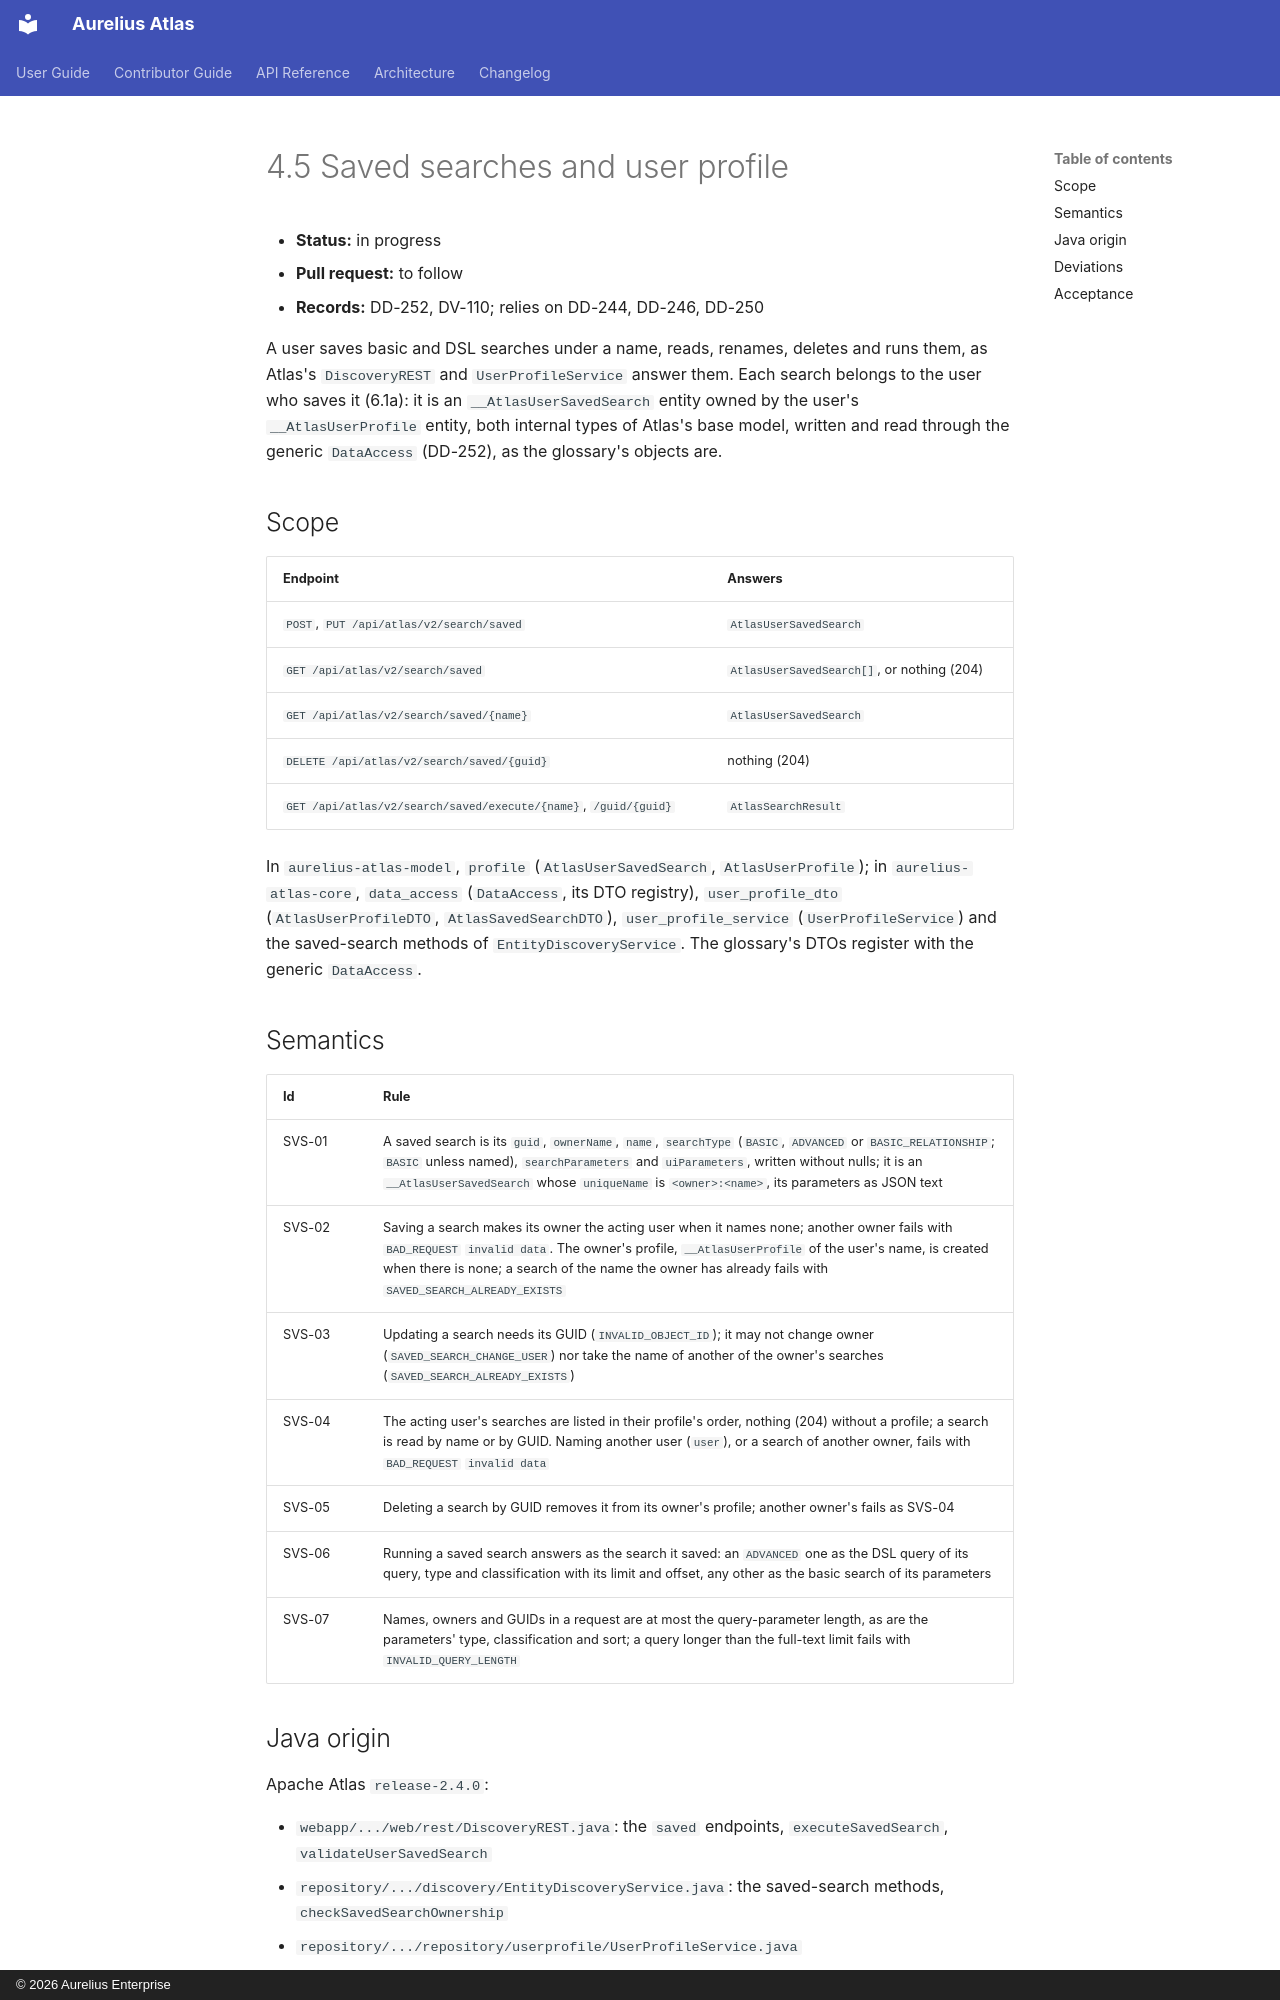

repository: aureliusenterprise/aurelius-atlas · page: architecture/conversion/increments/4-5-saved-searches/index.html · generator: mkdocs · copyright: © 2026 Aurelius Enterprise

# 4.5 Saved searches and user profile

- **Status:** in progress
- **Pull request:** to follow
- **Records:** DD-252, DV-110; relies on DD-244, DD-246, DD-250

A user saves basic and DSL searches under a name, reads, renames, deletes and runs them, as Atlas's
`DiscoveryREST` and `UserProfileService` answer them. Each search belongs to the user who saves it (6.1a): it
is an `__AtlasUserSavedSearch` entity owned by the user's `__AtlasUserProfile` entity, both internal types of
Atlas's base model, written and read through the generic `DataAccess` (DD-252), as the glossary's objects are.

## Scope

| Endpoint                                                        | Answers                                    |
| --------------------------------------------------------------- | ------------------------------------------ |
| `POST`, `PUT /api/atlas/v2/search/saved`                        | `AtlasUserSavedSearch`                     |
| `GET /api/atlas/v2/search/saved`                                | `AtlasUserSavedSearch[]`, or nothing (204) |
| `GET /api/atlas/v2/search/saved/{name}`                         | `AtlasUserSavedSearch`                     |
| `DELETE /api/atlas/v2/search/saved/{guid}`                      | nothing (204)                              |
| `GET /api/atlas/v2/search/saved/execute/{name}`, `/guid/{guid}` | `AtlasSearchResult`                        |

In `aurelius-atlas-model`, `profile` (`AtlasUserSavedSearch`, `AtlasUserProfile`); in `aurelius-atlas-core`,
`data_access` (`DataAccess`, its DTO registry), `user_profile_dto` (`AtlasUserProfileDTO`,
`AtlasSavedSearchDTO`), `user_profile_service` (`UserProfileService`) and the saved-search methods of
`EntityDiscoveryService`. The glossary's DTOs register with the generic `DataAccess`.
